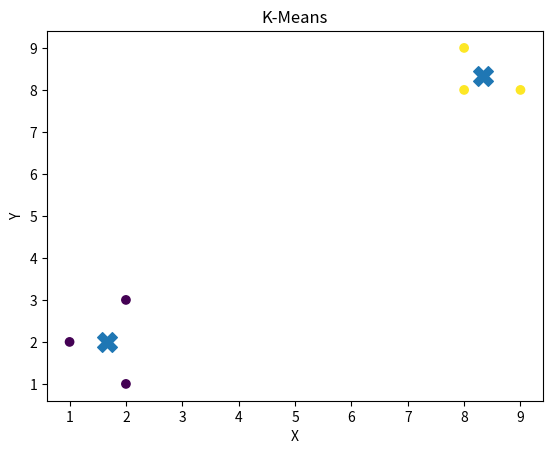

The script that saved this image:
import numpy as np
import matplotlib.pyplot as plt

# Datos que queremos agrupar
datos = np.array([
    [1, 2],
    [2, 1],
    [2, 3],
    [8, 8],
    [9, 8],
    [8, 9]
])

# Número de grupos
k = 2

# Elegimos centroides iniciales
centroides = np.array([
    [1, 2],
    [8, 8]
])

# Repetimos varias veces el proceso 
for iteracion in range(10):

    grupos = []

    # Revisamos cada dato
    for punto in datos:

        distancias = []

        # Calculamos su distancia a cada centroide
        for centroide in centroides:
            distancia = np.sqrt(
                (punto[0] - centroide[0]) ** 2 +
                (punto[1] - centroide[1]) ** 2
            )

            distancias.append(distancia)

        # Guardamos el grupo del centroide más cercano
        grupo = np.argmin(distancias)
        grupos.append(grupo)

    grupos = np.array(grupos)

    # Calculamos los nuevos centroides
    nuevos_centroides = []

    for i in range(k):
        puntos_grupo = datos[grupos == i]

        nuevo_centroide = np.mean(puntos_grupo, axis=0)

        nuevos_centroides.append(nuevo_centroide)

    nuevos_centroides = np.array(nuevos_centroides)

    # Actualizamos los centroides
    centroides = nuevos_centroides


print("Grupos:")
print(grupos)

print("\nCentroides finales:")
print(centroides)


# Mostrar los puntos
plt.scatter(datos[:, 0], datos[:, 1], c=grupos)

# Mostrar los centroides
plt.scatter(
    centroides[:, 0],
    centroides[:, 1],
    marker="X",
    s=200
)

plt.title("K-Means")
plt.xlabel("X")
plt.ylabel("Y")

plt.show()
